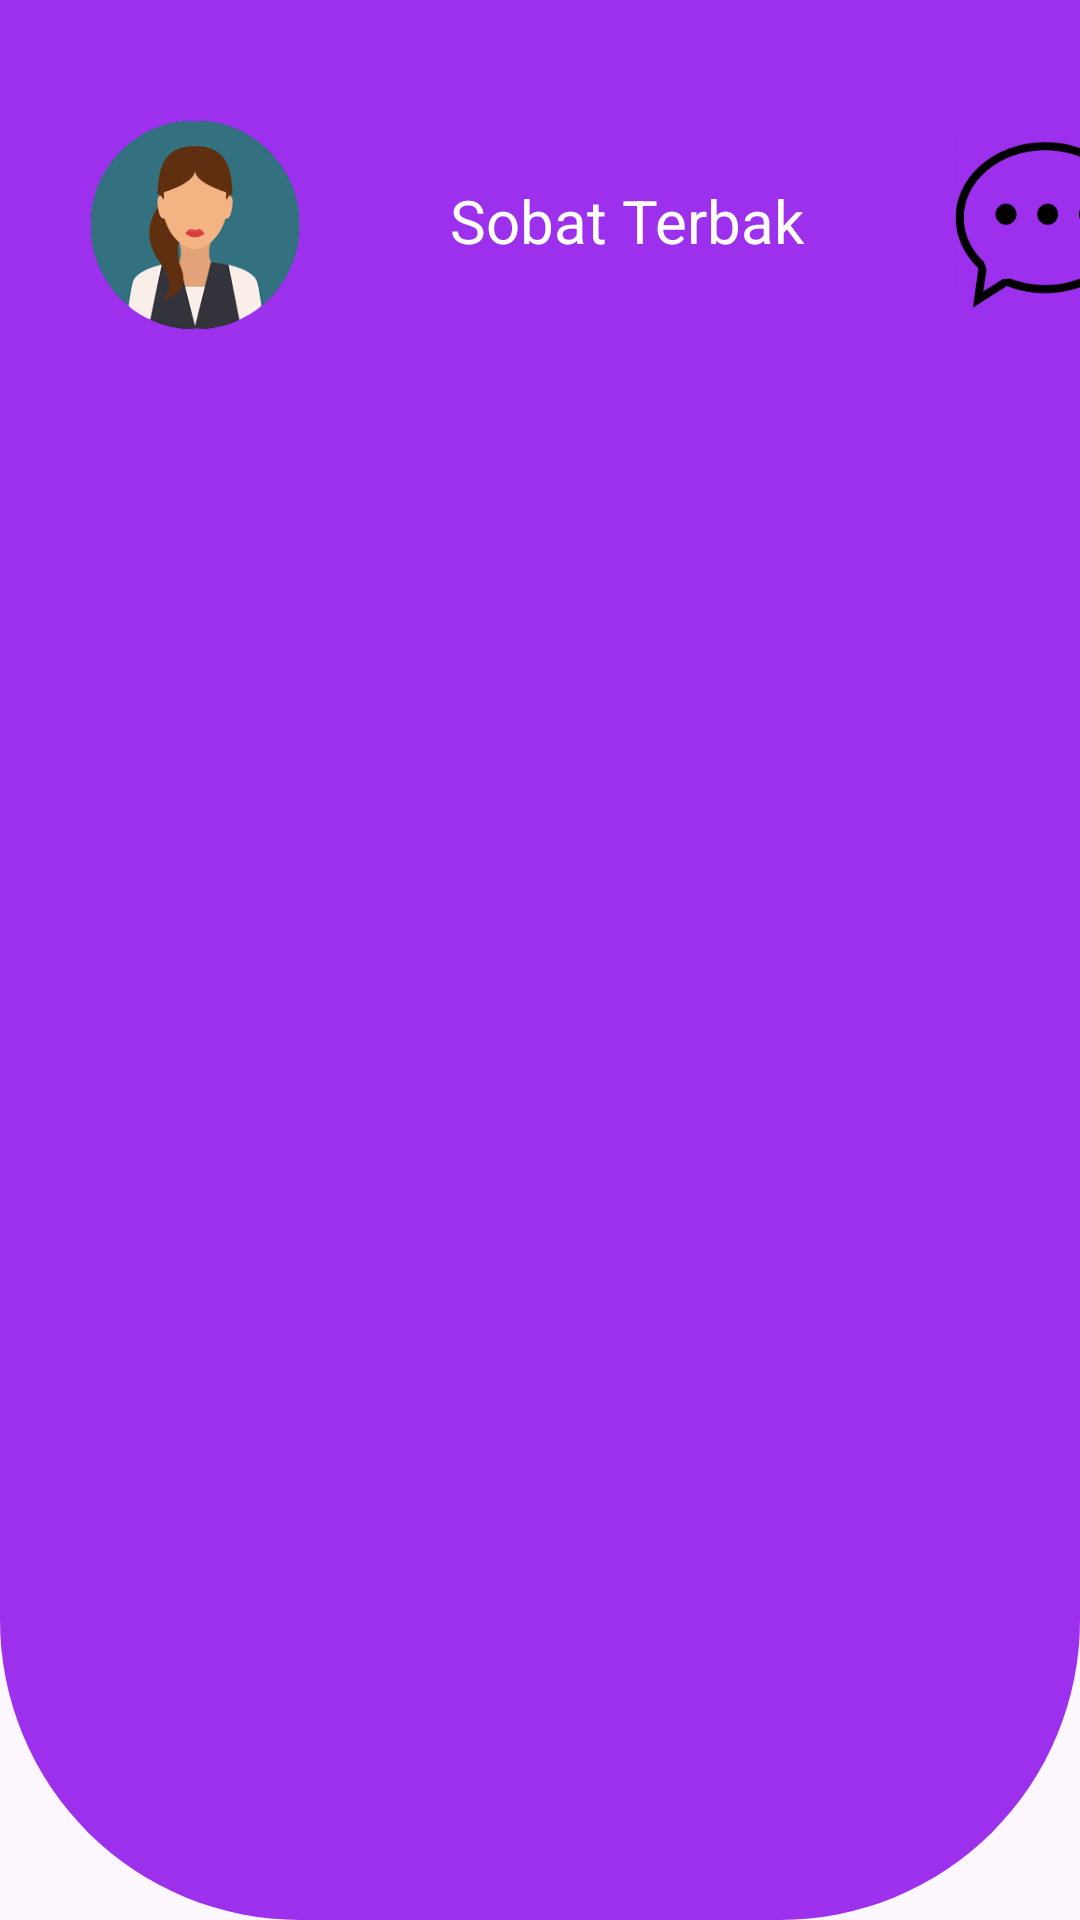

Reconstruct the res/layout file that produces this screen, plus the resources it refers to.
<!-- AndroidManifest.xml: application theme Theme.TaskOne -->
<!-- res/layout/page_three.xml -->
<?xml version="1.0" encoding="utf-8"?>
<RelativeLayout xmlns:android="http://schemas.android.com/apk/res/android"
    android:layout_width="match_parent"
    android:layout_height="200dp"
    xmlns:app="http://schemas.android.com/apk/res-auto"
    android:background="@drawable/nack">

    <LinearLayout
        android:layout_width="match_parent"
        android:layout_height="match_parent"
        android:orientation="horizontal">
        <ImageView
            android:layout_width="70dp"
            android:layout_height="70dp"
            android:src="@drawable/iser_pic"
            android:layout_marginTop="40dp"
            android:layout_marginLeft="30dp"/>
        <TextView
            android:layout_width="wrap_content"
            android:layout_height="wrap_content"
            android:text="Sobat Terbak"
            android:textColor="@color/white"
            android:textSize="20sp"
            android:layout_marginTop="60dp"
            android:layout_marginLeft="50dp"/>
        <ImageView
            android:layout_width="60dp"
            android:layout_height="70dp"
            android:src="@drawable/chat"
            android:layout_marginTop="40dp"
            android:layout_marginLeft="50dp"/>
    </LinearLayout>




</RelativeLayout>
<!-- resources referenced by this layout -->
<resources>
  <color name="white">#FFFFFFFF</color>
  <!-- drawable chat: png bitmap (drawable, 9305 bytes) -->
  <!-- drawable iser_pic: png bitmap (drawable, 13335 bytes) -->
  <!-- drawable nack (drawable) -->
  <?xml version="1.0" encoding="utf-8"?>
  <shape xmlns:android="http://schemas.android.com/apk/res/android"
      android:shape="rectangle">
      <solid
          android:color="#9C30EC"/>
      <corners
          android:bottomLeftRadius="100dp" android:bottomRightRadius="100dp"/>
      
  </shape>
  <style name="Theme.TaskOne" parent="Base.Theme.TaskOne" />
  <style name="Base.Theme.TaskOne" parent="Theme.Material3.DayNight.NoActionBar">
          
          
      </style>
</resources>
